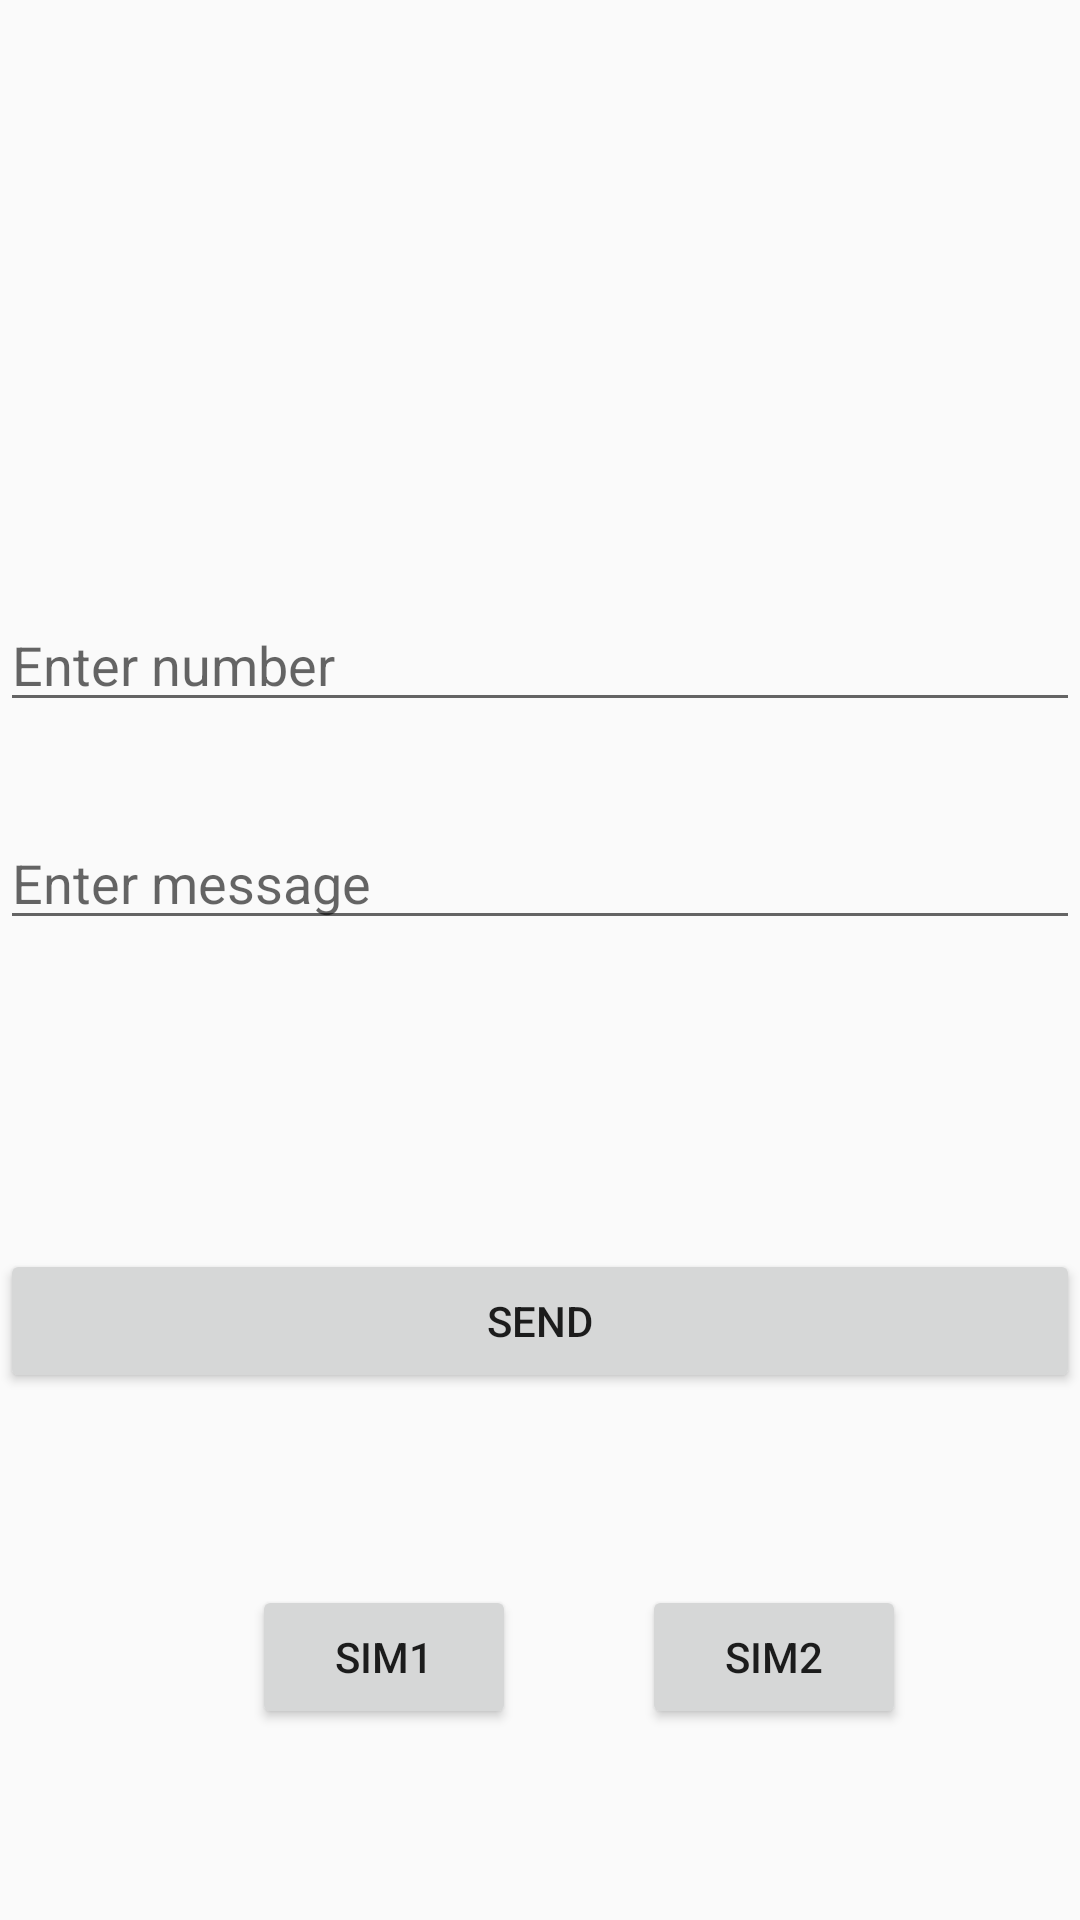

Write the Android layout XML for this screen, with the resource values it uses.
<!-- AndroidManifest.xml: application theme Theme.Send_message_to_number -->
<!-- res/layout/activity_main.xml -->
<?xml version="1.0" encoding="utf-8"?>
<androidx.constraintlayout.widget.ConstraintLayout xmlns:android="http://schemas.android.com/apk/res/android"
    xmlns:tools="http://schemas.android.com/tools"
    xmlns:app="http://schemas.android.com/apk/res-auto"
    android:layout_width="match_parent"
        android:layout_height="match_parent"
        tools:context=".MainActivity">

        <EditText
            android:id="@+id/editText"
            android:layout_width="match_parent"
            android:layout_height="wrap_content"
            android:ems="10"
            android:hint="Enter number"
            android:inputType="textPersonName"
            app:layout_constraintBottom_toTopOf="@+id/editText2"
            app:layout_constraintTop_toTopOf="parent"
            app:layout_constraintVertical_bias="0.864"
            tools:layout_editor_absoluteX="0dp" />

        <EditText
            android:id="@+id/editText2"
            android:layout_width="match_parent"
            android:layout_height="wrap_content"
            android:layout_marginTop="272dp"
            android:ems="10"
            android:hint="Enter message"
            android:inputType="textPersonName"
            app:layout_constraintTop_toTopOf="parent"
            tools:layout_editor_absoluteX="0dp" />

        <Button
            android:id="@+id/send"
            android:layout_width="match_parent"
            android:layout_height="wrap_content"
            android:text="SEND"
            app:layout_constraintBottom_toBottomOf="parent"
            app:layout_constraintTop_toBottomOf="@+id/editText" />

        <Button
            android:id="@+id/sim1"
            android:layout_width="wrap_content"
            android:layout_height="wrap_content"
            android:layout_marginStart="84dp"
            android:text="sim1"
            app:layout_constraintBottom_toBottomOf="parent"
            app:layout_constraintStart_toStartOf="parent"
            app:layout_constraintTop_toBottomOf="@+id/send"
            app:layout_constraintVertical_bias="0.502" />

        <Button
            android:id="@+id/sim2"
            android:layout_width="wrap_content"
            android:layout_height="wrap_content"
            android:layout_marginEnd="16dp"
            android:text="sim2"
            app:layout_constraintBottom_toBottomOf="parent"
            app:layout_constraintEnd_toEndOf="parent"
            app:layout_constraintStart_toEndOf="@+id/sim1"
            app:layout_constraintTop_toBottomOf="@+id/send"
            app:layout_constraintVertical_bias="0.502" />


    </androidx.constraintlayout.widget.ConstraintLayout>
<!-- resources referenced by this layout -->
<resources>
  <style name="Theme.Send_message_to_number" parent="Theme.AppCompat.Light.NoActionBar">
          
          <item name="colorPrimary">@color/purple_500</item>
          <item name="colorPrimaryVariant">@color/purple_700</item>
          <item name="colorOnPrimary">@color/white</item>
          
          <item name="colorSecondary">@color/teal_200</item>
          <item name="colorSecondaryVariant">@color/teal_700</item>
          <item name="colorOnSecondary">@color/black</item>
          
          <item name="android:statusBarColor" tools:targetApi="l">?attr/colorPrimaryVariant</item>
          
      </style>
  <!-- not gathered from this repository: default colours our renderer supplied (Android Studio template values) -->
  <color name="purple_500">#FF6200EE</color>
  <color name="purple_700">#FF3700B3</color>
  <color name="teal_200">#FF03DAC5</color>
  <color name="teal_700">#FF018786</color>
  <color name="black">#FF000000</color>
  <color name="white">#FFFFFFFF</color>
</resources>
